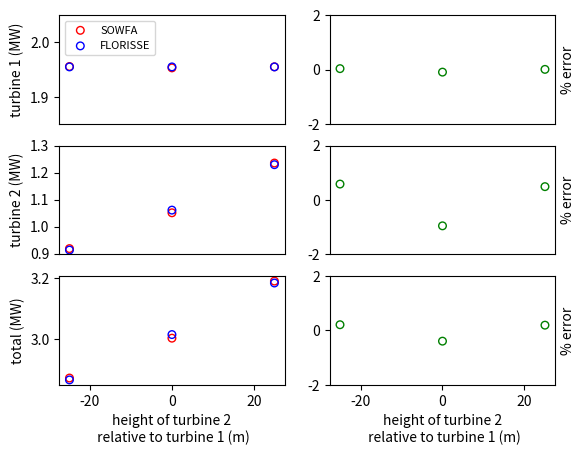

Source code (Python):
import numpy as np
import matplotlib.pyplot as plt

if __name__=="__main__":
    t1S = np.array([1.955666, 1.953151, 1.955127])
    t1F = np.array([1.9549664602300143, 1.9549664602300143, 1.9549664602300143])
    error1 = 100*(t1S-t1F)/t1S

    t2S = np.array([0.918373, 1.051117, 1.235663])
    t2F = np.array([0.91297001813109668, 1.061089170817713, 1.229565320799221])
    error2 = 100*(t2S-t2F)/t2S

    totalS = t1S+t2S
    totalF = t1F+t2F
    errortotal = 100*(totalS-totalF)/totalS

    x = np.array([-25,0,25])

    f, ax = plt.subplots(3,2)

    ax[0, 0].scatter(x, t1S, s=30, facecolors='none', edgecolors='r', label='SOWFA')
    ax[0, 0].set_ylim([1.85, 2.05])
    ax[0, 0].set_ylabel('turbine 1 (MW)')
    ax[0, 0].axes.get_xaxis().set_visible(False)
    ax[0, 0].scatter(x, t1F, s=30, facecolors='none', edgecolors='b', label='FLORISSE')
    ax[0, 0].legend(loc=2,prop={'size':8})
    ax[1, 0].scatter(x, t2S, s=30, facecolors='none', edgecolors='r')
    ax[1, 0].scatter(x, t2F, s=30, facecolors='none', edgecolors='b')

    ax[1, 0].axes.get_yaxis().set_ticks([0.9,1.0,1.1,1.2,1.3])
    ax[1, 0].axes.get_xaxis().set_visible(False)
    ax[1, 0].set_ylabel('turbine 2 (MW)')
    ax[2, 0].scatter(x, totalS, s=30, facecolors='none', edgecolors='r')
    ax[2, 0].scatter(x, totalF, s=30, facecolors='none', edgecolors='b')
    ax[2, 0].set_xlabel('height of turbine 2\n relative to turbine 1 (m)')
    ax[2, 0].set_ylabel('total (MW)')

    ax[0, 1].scatter(x, error1, s=30, facecolors='none', edgecolors='g')
    ax[0, 1].axes.get_xaxis().set_visible(False)
    ax[0, 1].set_ylim([-2, 2])
    ax[0, 1].set_ylabel('% error')
    ax[0, 1].yaxis.set_label_position("right")
    ax[1, 1].scatter(x, error2, s=30, facecolors='none', edgecolors='g')
    ax[1, 1].axes.get_xaxis().set_visible(False)
    ax[1, 1].set_ylim([-2, 2])
    ax[1, 1].set_ylabel('% error')
    ax[1, 1].yaxis.set_label_position("right")
    ax[2, 1].scatter(x, errortotal, s=30, facecolors='none', edgecolors='g')
    ax[2, 1].set_ylim([-2, 2])
    ax[2, 1].set_xlabel('height of turbine 2\n relative to turbine 1 (m)')
    ax[2, 1].set_ylabel('% error')
    ax[2, 1].yaxis.set_label_position("right")

    plt.show()
    f.savefig('sofwa.png', transparent=True)

    # # Fine-tune figure; hide x ticks for top plots and y ticks for right plots
    # plt.setp([a.get_xticklabels() for a in axarr[0, :]], visible=False)
    # plt.setp([a.get_yticklabels() for a in axarr[:, 1]], visible=False)
